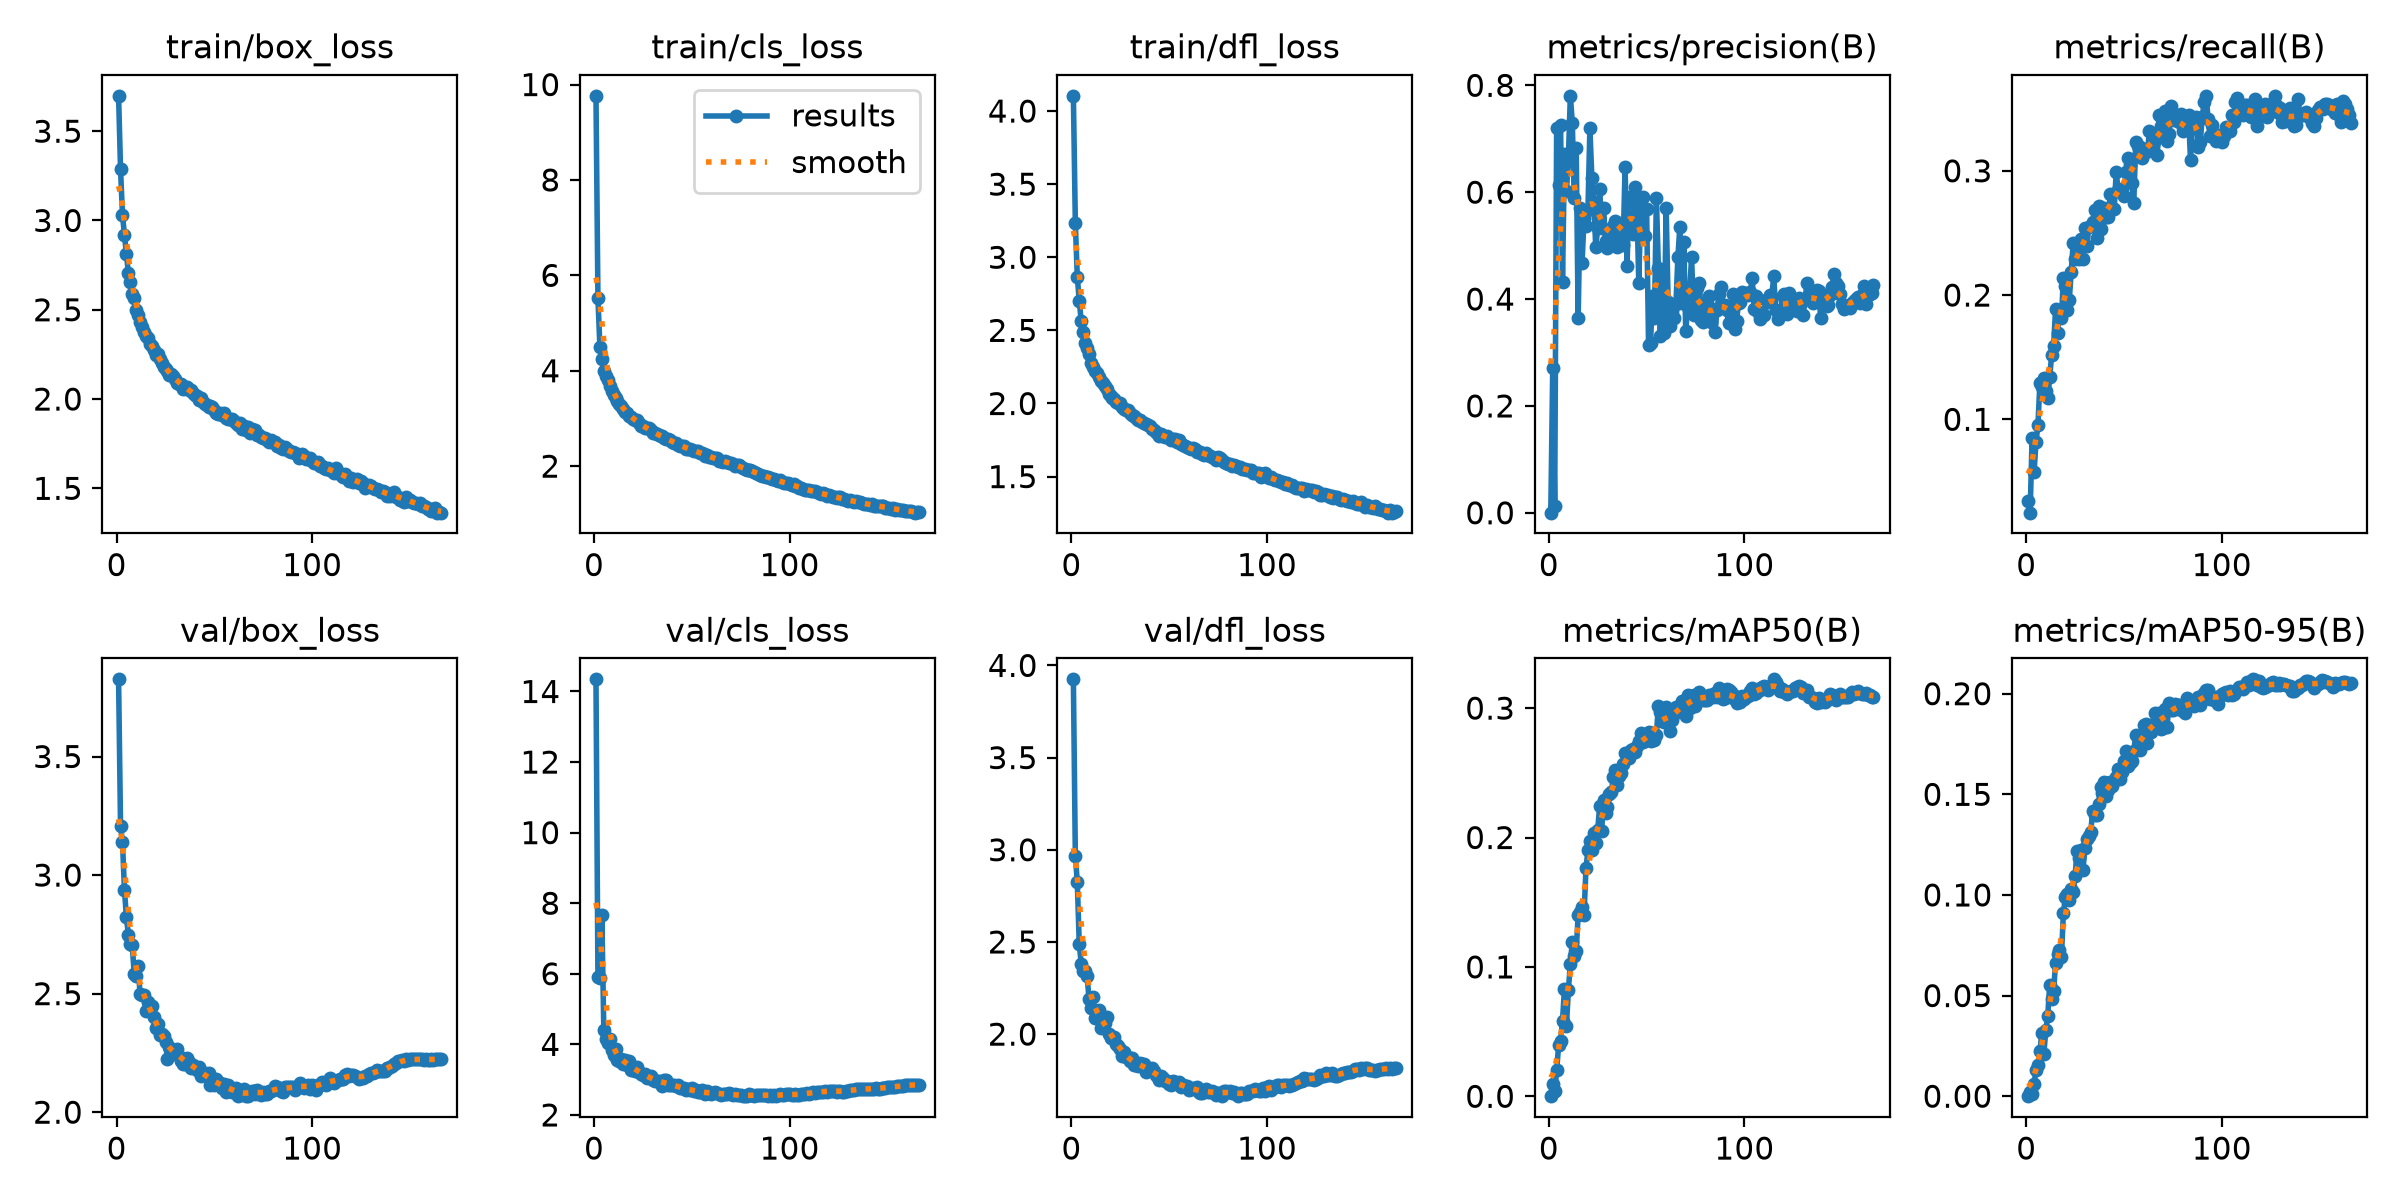

Values plotted in this chart, from the file beside it:
epoch, time, train/box_loss, train/cls_loss, train/dfl_loss, metrics/precision(B), metrics/recall(B), metrics/mAP50(B), metrics/mAP50-95(B), val/box_loss, val/cls_loss, val/dfl_loss, lr/pg0, lr/pg1, lr/pg2, lr/pg3, lr/pg4, lr/pg5, lr/pg6, lr/pg7
1, 169.7, 3.698, 9.764, 4.104, 0.00021, 0.03402, 0.00011, 2e-05, 3.825, 14.34, 3.925, 0.00997, 0.003323, 0.00997, 0.003323, 0.00997, 0.003323, 0.00997, 0.003323
2, 281.3, 3.288, 5.521, 3.234, 0.2704, 0.02487, 0.00932, 0.00227, 3.208, 5.909, 2.966, 0.0199, 0.006635, 0.0199, 0.006635, 0.0199, 0.006635, 0.0199, 0.006635
3, 390.4, 3.031, 4.506, 2.867, 0.01227, 0.08456, 0.00405, 0.00108, 3.139, 5.868, 2.827, 0.02977, 0.009924, 0.02977, 0.009924, 0.02977, 0.009924, 0.02977, 0.009924
4, 500.6, 2.919, 4.247, 2.703, 0.72, 0.0572, 0.02001, 0.00606, 2.938, 7.661, 2.49, 0.0297, 0.009901, 0.0297, 0.009901, 0.0297, 0.009901, 0.0297, 0.009901
5, 610.3, 2.815, 4.002, 2.564, 0.6131, 0.0815, 0.03933, 0.01293, 2.822, 4.414, 2.382, 0.0296, 0.009868, 0.0296, 0.009868, 0.0296, 0.009868, 0.0296, 0.009868
6, 722.2, 2.707, 3.89, 2.49, 0.7256, 0.09559, 0.04287, 0.01533, 2.749, 4.166, 2.34, 0.0295, 0.009835, 0.0295, 0.009835, 0.0295, 0.009835, 0.0295, 0.009835
7, 832.2, 2.655, 3.797, 2.411, 0.4324, 0.1294, 0.05845, 0.02241, 2.709, 4.051, 2.34, 0.02941, 0.009802, 0.02941, 0.009802, 0.02941, 0.009802, 0.02941, 0.009802
8, 942, 2.586, 3.683, 2.378, 0.6718, 0.1258, 0.08328, 0.03136, 2.703, 4.16, 2.316, 0.02931, 0.009769, 0.02931, 0.009769, 0.02931, 0.009769, 0.02931, 0.009769
9, 1052, 2.564, 3.584, 2.337, 0.602, 0.1333, 0.05417, 0.02082, 2.582, 3.843, 2.192, 0.02921, 0.009736, 0.02921, 0.009736, 0.02921, 0.009736, 0.02921, 0.009736
10, 1162, 2.498, 3.492, 2.277, 0.6629, 0.1228, 0.08207, 0.03283, 2.576, 3.702, 2.142, 0.02911, 0.009703, 0.02911, 0.009703, 0.02911, 0.009703, 0.02911, 0.009703
11, 1274, 2.47, 3.43, 2.252, 0.7803, 0.1169, 0.1025, 0.03982, 2.617, 3.86, 2.2, 0.02901, 0.00967, 0.02901, 0.00967, 0.02901, 0.00967, 0.02901, 0.00967
12, 1383, 2.432, 3.374, 2.225, 0.7303, 0.1338, 0.1196, 0.05527, 2.497, 3.56, 2.09, 0.02891, 0.009637, 0.02891, 0.009637, 0.02891, 0.009637, 0.02891, 0.009637
13, 1493, 2.403, 3.299, 2.206, 0.5893, 0.1517, 0.1087, 0.04827, 2.493, 3.531, 2.117, 0.02881, 0.009604, 0.02881, 0.009604, 0.02881, 0.009604, 0.02881, 0.009604
14, 1603, 2.374, 3.258, 2.182, 0.6824, 0.1589, 0.1127, 0.05205, 2.494, 3.592, 2.128, 0.02871, 0.009571, 0.02871, 0.009571, 0.02871, 0.009571, 0.02871, 0.009571
15, 1714, 2.354, 3.191, 2.152, 0.364, 0.1887, 0.1399, 0.06638, 2.427, 3.433, 2.034, 0.02861, 0.009538, 0.02861, 0.009538, 0.02861, 0.009538, 0.02861, 0.009538
16, 1825, 2.344, 3.14, 2.142, 0.5713, 0.1695, 0.1422, 0.07069, 2.465, 3.546, 2.075, 0.02851, 0.009505, 0.02851, 0.009505, 0.02851, 0.009505, 0.02851, 0.009505
17, 1935, 2.31, 3.11, 2.12, 0.4672, 0.1879, 0.1459, 0.07241, 2.449, 3.418, 2.058, 0.02842, 0.009472, 0.02842, 0.009472, 0.02842, 0.009472, 0.02842, 0.009472
18, 2044, 2.296, 3.06, 2.1, 0.5512, 0.1812, 0.1401, 0.0694, 2.446, 3.54, 2.095, 0.02832, 0.009439, 0.02832, 0.009439, 0.02832, 0.009439, 0.02832, 0.009439
19, 2154, 2.275, 3.023, 2.065, 0.5367, 0.2134, 0.1762, 0.09079, 2.4, 3.269, 2.002, 0.02822, 0.009406, 0.02822, 0.009406, 0.02822, 0.009406, 0.02822, 0.009406
20, 2265, 2.249, 2.988, 2.051, 0.5661, 0.2076, 0.1901, 0.09905, 2.355, 3.315, 1.978, 0.02812, 0.009373, 0.02812, 0.009373, 0.02812, 0.009373, 0.02812, 0.009373
21, 2375, 2.255, 2.96, 2.04, 0.7197, 0.1881, 0.197, 0.1007, 2.371, 3.252, 1.977, 0.02802, 0.00934, 0.02802, 0.00934, 0.02802, 0.00934, 0.02802, 0.00934
22, 2485, 2.224, 2.958, 2.032, 0.6271, 0.1958, 0.1902, 0.09754, 2.325, 3.351, 1.984, 0.02792, 0.009307, 0.02792, 0.009307, 0.02792, 0.009307, 0.02792, 0.009307
23, 2596, 2.205, 2.895, 2.009, 0.5814, 0.2183, 0.2036, 0.1032, 2.328, 3.221, 1.945, 0.02782, 0.009274, 0.02782, 0.009274, 0.02782, 0.009274, 0.02782, 0.009274
24, 2709, 2.182, 2.852, 2.001, 0.4965, 0.2416, 0.1956, 0.1015, 2.32, 3.161, 1.937, 0.02772, 0.009241, 0.02772, 0.009241, 0.02772, 0.009241, 0.02772, 0.009241
25, 2820, 2.17, 2.851, 2.007, 0.5327, 0.229, 0.206, 0.1094, 2.294, 3.143, 1.919, 0.02762, 0.009208, 0.02762, 0.009208, 0.02762, 0.009208, 0.02762, 0.009208
26, 2932, 2.155, 2.81, 1.979, 0.6067, 0.2374, 0.2244, 0.1221, 2.224, 3.163, 1.884, 0.02753, 0.009175, 0.02753, 0.009175, 0.02753, 0.009175, 0.02753, 0.009175
27, 3043, 2.133, 2.791, 1.959, 0.5338, 0.2288, 0.205, 0.1181, 2.275, 3.053, 1.901, 0.02743, 0.009142, 0.02743, 0.009142, 0.02743, 0.009142, 0.02743, 0.009142
28, 3155, 2.139, 2.79, 1.956, 0.5709, 0.2454, 0.2291, 0.1222, 2.254, 3.073, 1.875, 0.02733, 0.009109, 0.02733, 0.009109, 0.02733, 0.009109, 0.02733, 0.009109
29, 3265, 2.131, 2.752, 1.953, 0.5093, 0.2289, 0.2188, 0.1124, 2.259, 3.1, 1.877, 0.02723, 0.009076, 0.02723, 0.009076, 0.02723, 0.009076, 0.02723, 0.009076
30, 3374, 2.115, 2.705, 1.936, 0.4953, 0.2543, 0.2236, 0.1232, 2.255, 3.001, 1.852, 0.02713, 0.009043, 0.02713, 0.009043, 0.02713, 0.009043, 0.02713, 0.009043
31, 3483, 2.092, 2.693, 1.918, 0.5255, 0.2397, 0.2335, 0.1275, 2.267, 2.963, 1.868, 0.02703, 0.00901, 0.02703, 0.00901, 0.02703, 0.00901, 0.02703, 0.00901
32, 3595, 2.087, 2.673, 1.915, 0.505, 0.2546, 0.2354, 0.1293, 2.239, 2.955, 1.831, 0.02693, 0.008977, 0.02693, 0.008977, 0.02693, 0.008977, 0.02693, 0.008977
33, 3706, 2.086, 2.648, 1.899, 0.5371, 0.2559, 0.2469, 0.1315, 2.216, 2.952, 1.83, 0.02683, 0.008944, 0.02683, 0.008944, 0.02683, 0.008944, 0.02683, 0.008944
34, 3815, 2.059, 2.632, 1.887, 0.5463, 0.259, 0.252, 0.1418, 2.202, 2.924, 1.828, 0.02673, 0.008911, 0.02673, 0.008911, 0.02673, 0.008911, 0.02673, 0.008911
35, 3927, 2.07, 2.636, 1.884, 0.4971, 0.2686, 0.2407, 0.1397, 2.202, 2.825, 1.845, 0.02663, 0.008878, 0.02663, 0.008878, 0.02663, 0.008878, 0.02663, 0.008878
36, 4036, 2.069, 2.6, 1.875, 0.5423, 0.2462, 0.2477, 0.1398, 2.231, 2.992, 1.837, 0.02653, 0.008845, 0.02653, 0.008845, 0.02653, 0.008845, 0.02653, 0.008845
37, 4146, 2.052, 2.565, 1.864, 0.5265, 0.272, 0.2499, 0.1449, 2.211, 3.001, 1.837, 0.02644, 0.008812, 0.02644, 0.008812, 0.02644, 0.008812, 0.02644, 0.008812
38, 4256, 2.05, 2.566, 1.86, 0.5003, 0.2529, 0.257, 0.1536, 2.187, 2.847, 1.797, 0.02634, 0.008779, 0.02634, 0.008779, 0.02634, 0.008779, 0.02634, 0.008779
39, 4367, 2.035, 2.54, 1.851, 0.6475, 0.262, 0.265, 0.1504, 2.201, 2.842, 1.814, 0.02624, 0.008746, 0.02624, 0.008746, 0.02624, 0.008746, 0.02624, 0.008746
40, 4479, 2.02, 2.514, 1.844, 0.4625, 0.2699, 0.2623, 0.1562, 2.188, 2.839, 1.803, 0.02614, 0.008713, 0.02614, 0.008713, 0.02614, 0.008713, 0.02614, 0.008713
41, 4591, 2.017, 2.494, 1.824, 0.591, 0.2627, 0.2616, 0.1491, 2.177, 2.837, 1.815, 0.02604, 0.00868, 0.02604, 0.00868, 0.02604, 0.00868, 0.02604, 0.00868
42, 4700, 1.992, 2.494, 1.815, 0.5609, 0.2628, 0.2672, 0.1519, 2.193, 2.811, 1.801, 0.02594, 0.008647, 0.02594, 0.008647, 0.02594, 0.008647, 0.02594, 0.008647
43, 4811, 2.004, 2.444, 1.803, 0.5213, 0.2817, 0.2681, 0.156, 2.153, 2.848, 1.78, 0.02584, 0.008614, 0.02584, 0.008614, 0.02584, 0.008614, 0.02584, 0.008614
44, 4921, 1.981, 2.431, 1.797, 0.6096, 0.2699, 0.2659, 0.154, 2.157, 2.775, 1.771, 0.02574, 0.008581, 0.02574, 0.008581, 0.02574, 0.008581, 0.02574, 0.008581
45, 5032, 1.971, 2.414, 1.776, 0.5812, 0.2695, 0.2711, 0.1564, 2.164, 2.763, 1.752, 0.02564, 0.008548, 0.02564, 0.008548, 0.02564, 0.008548, 0.02564, 0.008548
46, 5142, 1.967, 2.417, 1.792, 0.4294, 0.2987, 0.2749, 0.1587, 2.153, 2.749, 1.772, 0.02555, 0.008515, 0.02555, 0.008515, 0.02555, 0.008515, 0.02555, 0.008515
47, 5253, 1.957, 2.365, 1.777, 0.5763, 0.2848, 0.2806, 0.1624, 2.165, 2.693, 1.763, 0.02545, 0.008482, 0.02545, 0.008482, 0.02545, 0.008482, 0.02545, 0.008482
48, 5364, 1.959, 2.359, 1.768, 0.5917, 0.2833, 0.2735, 0.1575, 2.113, 2.737, 1.746, 0.02535, 0.008449, 0.02535, 0.008449, 0.02535, 0.008449, 0.02535, 0.008449
49, 5474, 1.955, 2.368, 1.776, 0.5187, 0.285, 0.2761, 0.1613, 2.136, 2.699, 1.746, 0.02525, 0.008416, 0.02525, 0.008416, 0.02525, 0.008416, 0.02525, 0.008416
50, 5584, 1.94, 2.342, 1.766, 0.5682, 0.2794, 0.2754, 0.1664, 2.116, 2.754, 1.73, 0.02515, 0.008383, 0.02515, 0.008383, 0.02515, 0.008383, 0.02515, 0.008383
51, 5696, 1.923, 2.321, 1.748, 0.3144, 0.2994, 0.2817, 0.1714, 2.138, 2.668, 1.723, 0.02505, 0.00835, 0.02505, 0.00835, 0.02505, 0.00835, 0.02505, 0.00835
52, 5808, 1.918, 2.318, 1.755, 0.318, 0.3102, 0.2747, 0.1641, 2.127, 2.693, 1.747, 0.02495, 0.008317, 0.02495, 0.008317, 0.02495, 0.008317, 0.02495, 0.008317
53, 5921, 1.924, 2.309, 1.755, 0.4055, 0.305, 0.2808, 0.1657, 2.122, 2.654, 1.742, 0.02485, 0.008284, 0.02485, 0.008284, 0.02485, 0.008284, 0.02485, 0.008284
54, 6032, 1.908, 2.271, 1.733, 0.365, 0.2905, 0.2756, 0.1667, 2.101, 2.646, 1.727, 0.02475, 0.008251, 0.02475, 0.008251, 0.02475, 0.008251, 0.02475, 0.008251
55, 6142, 1.924, 2.286, 1.748, 0.5897, 0.2743, 0.2791, 0.1714, 2.12, 2.694, 1.74, 0.02465, 0.008218, 0.02465, 0.008218, 0.02465, 0.008218, 0.02465, 0.008218
56, 6252, 1.895, 2.252, 1.721, 0.459, 0.3235, 0.3017, 0.1797, 2.085, 2.612, 1.715, 0.02456, 0.008185, 0.02456, 0.008185, 0.02456, 0.008185, 0.02456, 0.008185
57, 6364, 1.886, 2.207, 1.714, 0.3314, 0.3198, 0.2968, 0.1731, 2.115, 2.59, 1.727, 0.02446, 0.008152, 0.02446, 0.008152, 0.02446, 0.008152, 0.02446, 0.008152
58, 6476, 1.886, 2.229, 1.709, 0.4448, 0.3192, 0.2904, 0.1719, 2.099, 2.672, 1.718, 0.02436, 0.008119, 0.02436, 0.008119, 0.02436, 0.008119, 0.02436, 0.008119
59, 6587, 1.887, 2.197, 1.704, 0.3364, 0.3103, 0.2893, 0.1762, 2.086, 2.608, 1.72, 0.02426, 0.008086, 0.02426, 0.008086, 0.02426, 0.008086, 0.02426, 0.008086
60, 6699, 1.876, 2.187, 1.696, 0.5697, 0.3155, 0.3008, 0.1845, 2.097, 2.593, 1.695, 0.02416, 0.008053, 0.02416, 0.008053, 0.02416, 0.008053, 0.02416, 0.008053
... 106 more rows
